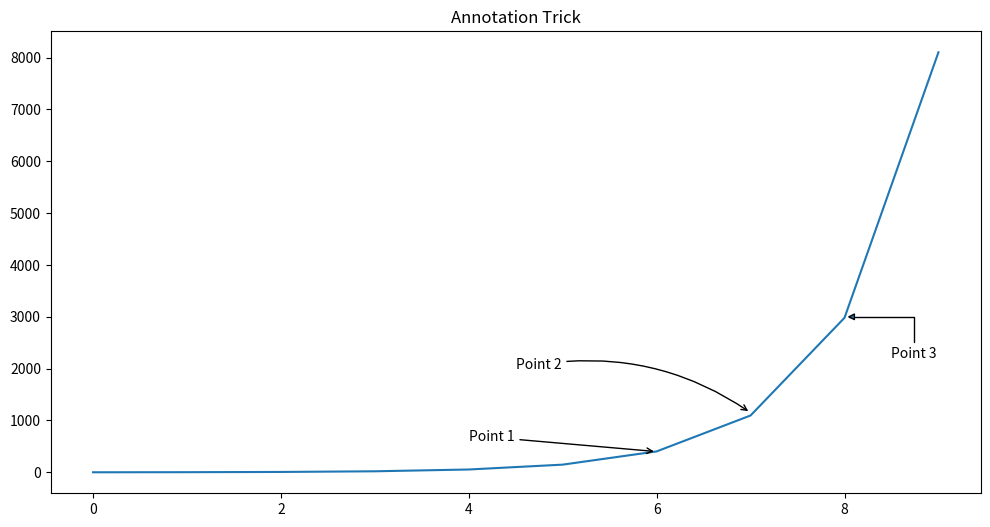

This figure's Python source:
import matplotlib.pyplot as plt
import numpy as np
import random

X = list(range(10))
Y = [x+(x*random.random()) for x in X]

fig = plt.figure(figsize=(12,6))

plt.plot(X, np.exp(X))
plt.title('Annotation Trick')
plt.annotate('Point 1', xy=(6, 400), arrowprops=dict(arrowstyle='->'), xytext=(4, 600))
plt.annotate('Point 2', xy=(7, 1150), arrowprops=dict(arrowstyle='->', connectionstyle='arc3, rad=-.2'),
             xytext=(4.5, 2000))
plt.annotate('Point 3', xy=(8, 3000), arrowprops=dict(arrowstyle='-|>', connectionstyle='angle, angleA=90, angleB=0'),
             xytext=(8.5, 2200))

plt.show()
